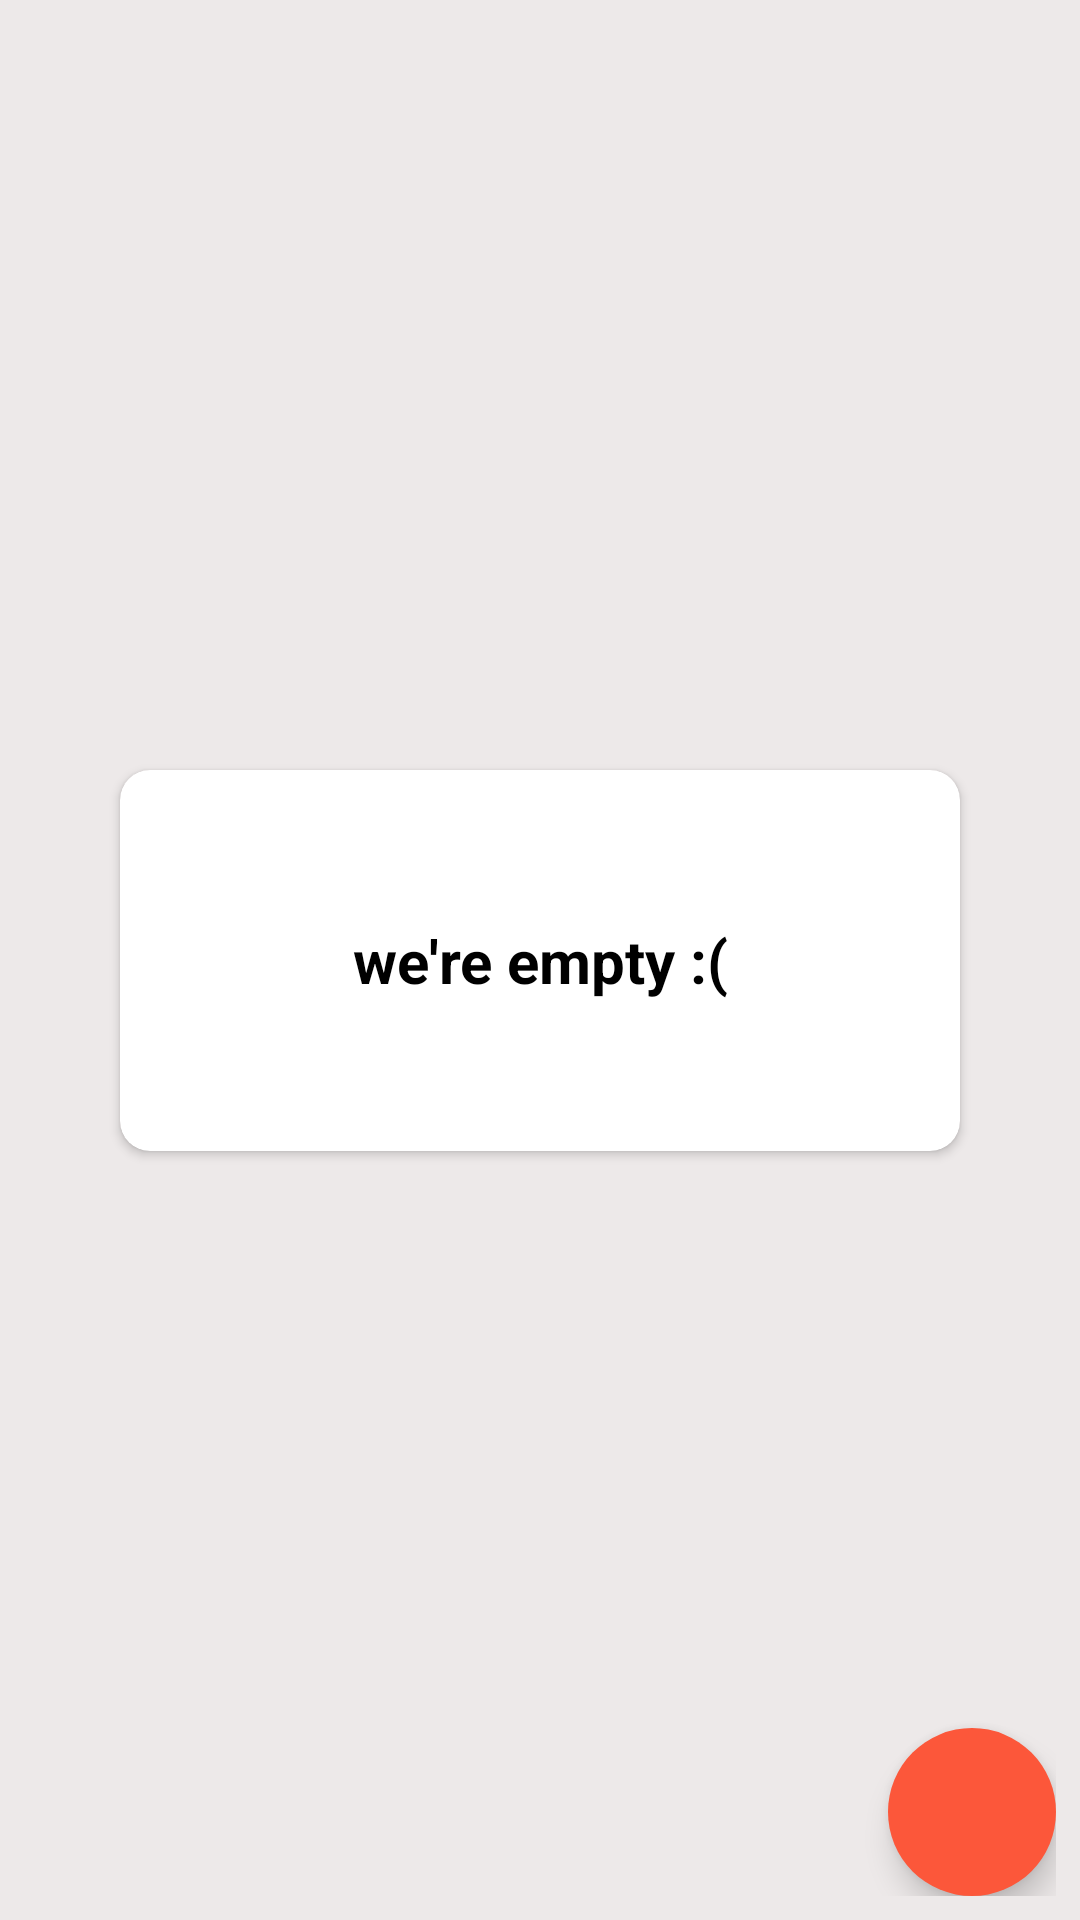

The Android layout XML behind this screen, and the referenced resources:
<!-- AndroidManifest.xml: application theme Theme.AnnotationMVVM -->
<!-- res/layout/fragment_home.xml -->
<?xml version="1.0" encoding="utf-8"?>
<androidx.constraintlayout.widget.ConstraintLayout xmlns:android="http://schemas.android.com/apk/res/android"
    xmlns:app="http://schemas.android.com/apk/res-auto"
    xmlns:tools="http://schemas.android.com/tools"
    android:layout_width="match_parent"
    android:layout_height="match_parent"
    android:background="@color/backgroundWhite"
    android:padding="8dp"
    tools:context=".fragments.HomeFragment">

    <com.google.android.material.floatingactionbutton.FloatingActionButton
        android:id="@+id/fbAdd"
        android:layout_width="wrap_content"
        android:layout_height="wrap_content"
        android:backgroundTint="@color/colorPrimary"
        android:clickable="true"
        android:src="@drawable/ic_baseline_add_24"
        android:tintMode="@color/white"
        app:borderWidth="0dp"
        app:layout_constraintBottom_toBottomOf="parent"
        app:layout_constraintEnd_toEndOf="parent"
        android:contentDescription="image" />

    <androidx.cardview.widget.CardView
        android:id="@+id/cardView"
        android:layout_width="0dp"
        android:layout_height="wrap_content"
        android:layout_margin="32dp"
        android:backgroundTint="@color/white"
        android:elevation="10dp"
        app:cardCornerRadius="10dp"
        app:layout_constraintBottom_toBottomOf="parent"
        app:layout_constraintEnd_toEndOf="parent"
        app:layout_constraintStart_toStartOf="parent"
        app:layout_constraintTop_toTopOf="parent">

        <TextView
            android:id="@+id/tvNoNotesWereEmpty"
            android:layout_width="match_parent"
            android:layout_height="match_parent"
            android:gravity="center"
            android:padding="50dp"
            android:text="we're empty :("
            android:textColor="@color/black"
            android:textSize="20sp"
            android:textStyle="bold" />

    </androidx.cardview.widget.CardView>

    <androidx.recyclerview.widget.RecyclerView
        android:id="@+id/recyclerView"
        android:layout_width="match_parent"
        android:layout_height="match_parent"
        android:layout_marginStart="8dp"
        android:visibility="gone"
        app:layout_constraintBottom_toTopOf="parent"
        app:layout_constraintEnd_toEndOf="parent"
        app:layout_constraintStart_toStartOf="parent"
        app:layout_constraintTop_toTopOf="parent" />


</androidx.constraintlayout.widget.ConstraintLayout>
<!-- resources referenced by this layout -->
<resources>
  <color name="backgroundWhite">#EDE9E9</color>
  <color name="black">#FF000000</color>
  <color name="colorPrimary">#FC573A</color>
  <color name="white">#FFFFFFFF</color>
  <style name="Theme.AnnotationMVVM" parent="Theme.MaterialComponents.DayNight.NoActionBar">
          
          <item name="colorPrimary">@color/colorPrimary</item>
          <item name="colorPrimaryVariant">@color/colorPrimary</item>
          <item name="colorOnPrimary">@color/white</item>
          
          <item name="android:statusBarColor" tools:targetApi="l">@color/colorSecondary</item>
          
      </style>
  <color name="colorSecondary">#D6F2FF</color>
</resources>
